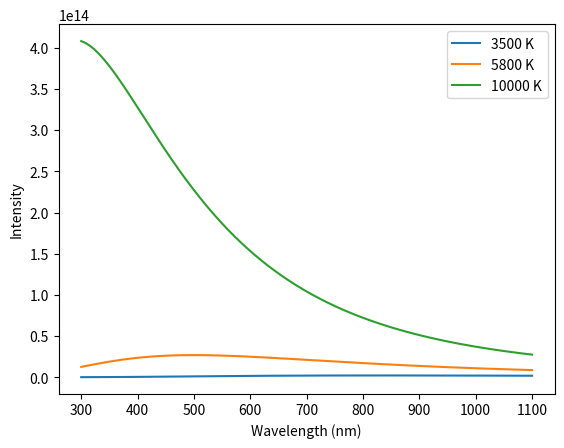

Reproduce this figure in Python.
import numpy as np
import matplotlib.pyplot as plt
#constants
h = 6.626e-34
c = 3.0e8
k = 1.381e-23

wavelength = np.linspace(300e-9, 1100e-9, 1000)

# planks function
def planck(wavelength, temperature):
  num = 2*h*c**2
  exponent = (h*c)/ (wavelength*k*temperature)
  denom = wavelength**5*(np.exp(exponent) - 1)
  intensity = num/denom
  return intensity

#generate spectra 
sun = planck(wavelength, 5800)
red_star = planck(wavelength, 3500)
blue_star = planck(wavelength, 10000)

plt.plot(wavelength*1e9, red_star, label="3500 K")
plt.plot(wavelength*1e9, sun, label="5800 K")
plt.plot(wavelength*1e9, blue_star, label="10000 K")

plt.xlabel("Wavelength (nm)")
plt.ylabel("Intensity")
plt.legend()

plt.show()
